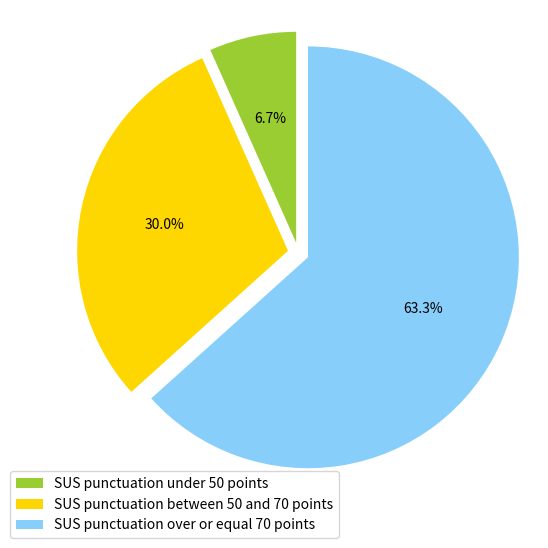

This figure's Python source:
from pylab import *
import matplotlib.pyplot as plt

# make a square figure and axes
figure(1, figsize=(6,6))
ax = axes([0.1, 0.1, 0.8, 0.8])

# The slices will be ordered and plotted counter-clockwise.
labels = ['SUS punctuation under 50 points', 'SUS punctuation between 50 and 70 points', 'SUS punctuation over or equal 70 points']
fracs = [6.666666667, 30, 63.33333333]
explode=(0.05, 0.05, 0.05)
colors = ['yellowgreen', 'gold', 'lightskyblue']

patches = pie(fracs, explode=explode, autopct='%1.1f%%', colors=colors, startangle=90)
#, texts = 
#title('SUS reponses', bbox={'facecolor':'0.8', 'pad':5})
#plt.legend(patches, labels, loc="best")

#plt.pie(sizes, colors=colors, shadow=True)
plt.axis('equal')
plt.legend(labels, loc=(-0.1, -0.1), shadow=False)
#plt.savefig(name)

plt.savefig('sus_responses.pdf')

show()

"""
labels = [r'Rayos X (88.4 %)', r'RMN en solucion (10.6 %)', 
r'Microscopia electronica (0.7 %)', r'Otros (0.3 %)']
sizes = [88.4, 10.6, 0.7, 0.3]
colors = ['yellowgreen', 'gold', 'lightskyblue', 'lightcoral']
patches, texts = plt.pie(sizes, colors=colors, startangle=90)
plt.legend(patches, labels, loc="best")
# Set aspect ratio to be equal so that pie is drawn as a circle.
plt.axis('equal')

"""
